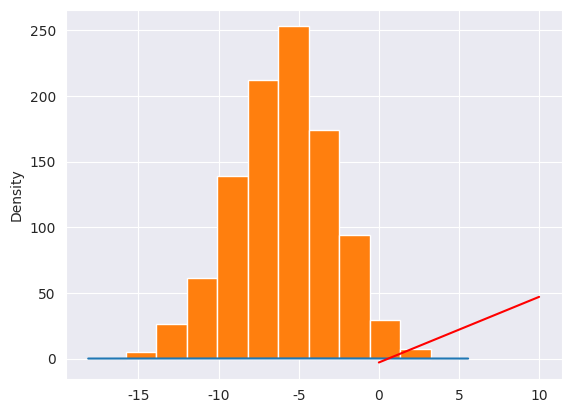

Reproduce this figure in Python. (Note: this script raises an exception after producing the figure.)
# -*- coding: utf-8 -*-
"""
Created on Tue Jan  8 23:29:58 2019

@author: MD RIJWAN
"""
import numpy as np
from numpy import random as rand
import scipy.linalg as alg
import matplotlib.pyplot as plt
import seaborn as sb
import pandas as pd

#Ones
on=np.ones((5,5))
#Zeros
ze=np.zeros((5,5))
#Random
ran=rand.rand(2,3)
#Plot
w=-6+np.sqrt(10)*rand.randn(1000)
sb.set_style('darkgrid')
sb.distplot(w)
plt.hist(w)
plt.show()
#Size
A=np.array([[1,2],[3,4],[5,6]])
np.shape(A)

str="GeeksPython"

A=np.array([[1,2,3],[4,5,6],[7,8,9]])
g_x=1/(1+np.exp(-A.T))
A=np.c_[np.ones(3),A]
np.ones(3)
t=np.linspace(0,10,100)
y=-3+5*t
plt.plot(t,y,c='r')


list1=[]
list1.append(['Name1','Name2'])
list1.append(['Name3','Name4'])

for i in zip(list1):
    k,l=i
    print(k,'and',l)





























